Run: headless pygame with SDL's dummy video driver; simulated clock (each Clock.tick advances the game by its frame time, no real sleeping); random seed 0; keys injected as events and as key.get_pressed() state; mouse plan: one left click at the window centre at the start of phase 2, then a move to the lower-right quarter at the start of phase 3.
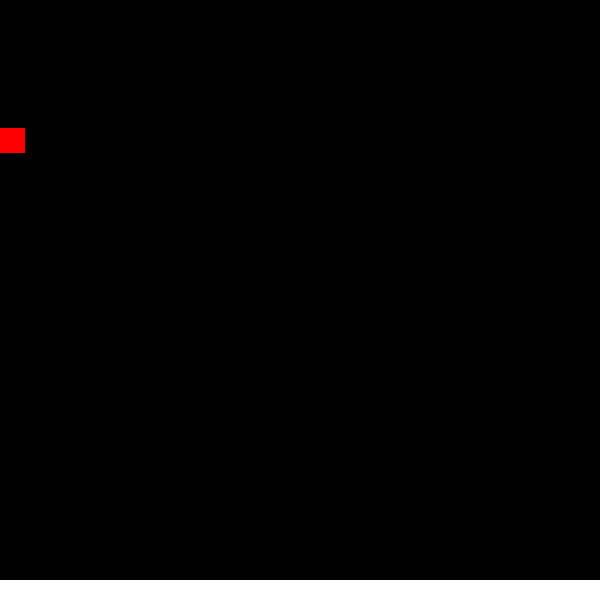
Frame 1 of 4 · flips 1–60 · no input
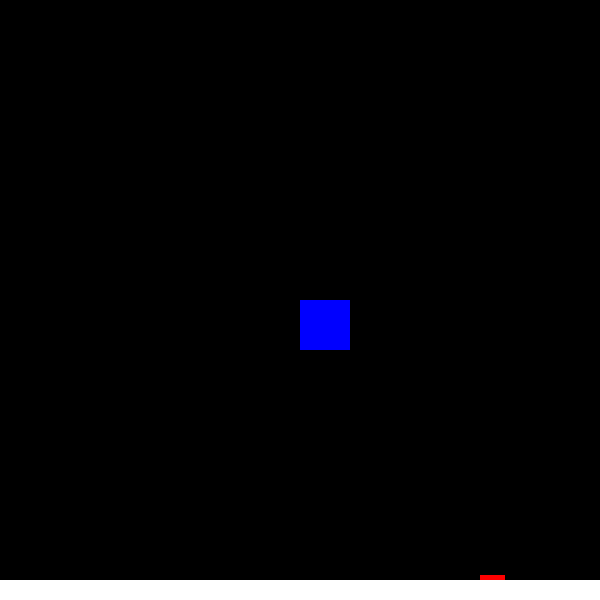
Frame 2 of 4 · flips 61–180 · clicked the window centre · tapped SPACE, RETURN · held RIGHT (→), D
Frame 3 of 4 · flips 181–300 · moved the mouse to the lower-right quarter · held DOWN (↓), S · screen unchanged from frame 2, image omitted
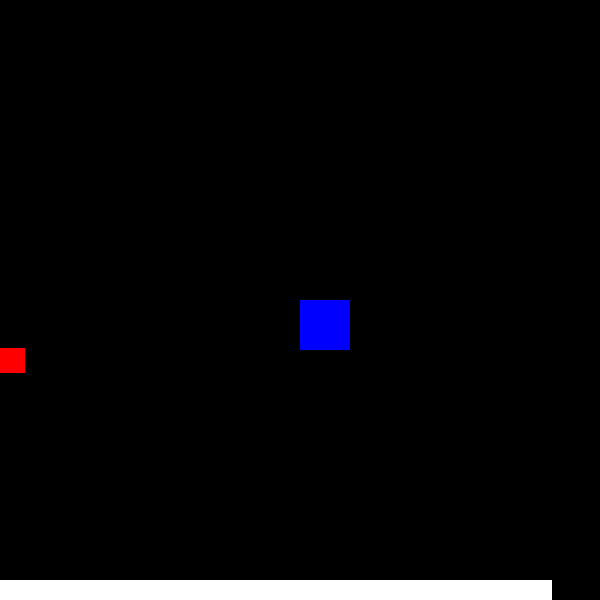
Frame 4 of 4 · flips 301–420 · held LEFT (←), A, UP (↑), W

The pygame program that drew these frames:

import pygame
pygame.init()

win = pygame.display.set_mode((600,600))

world = []
x = 0
y = 0

def redraw():
    win.fill((0,0,0))
    for tile in world:
        if tile[2]==1:
            pygame.draw.rect(win,(0,255,0),(tile[0],tile[1],50,50))
        else:
            pygame.draw.rect(win,(0,0,255),(tile[0],tile[1],50,50))
    pygame.draw.rect(win, (255,0,0),(int(x),int(y),25,25))
    pygame.draw.rect(win, (255,255,255),(0,580,int(fuel/1000),20))
    pygame.display.update()

clock = pygame.time.Clock()

run = True
yvel = 0
fuel = 600000
heat = 25
while run:


    m = pygame.mouse.get_pressed()
    m1 = pygame.mouse.get_pos()
    mpos = (50*(m1[0]//50),50*(m1[1]//50))

    keys = pygame.key.get_pressed()

    for event in pygame.event.get():
        if event.type == pygame.QUIT:
            run = False

    if m[0] and mpos not in world:
        world.append([mpos[0],mpos[1],0])

    xvel = 0
    if yvel < 10 and y != 575      :
        yvel += 0.07
        
    if keys[pygame.K_UP] and yvel > -4 and fuel > 0 and y != 0:
        yvel += -0.1
        fuel -= 400
    if keys[pygame.K_SPACE] and fuel > 3000 and yvel > -8 and y != 0 and heat > 0:
        yvel += -0.5
        fuel -= 2500
        heat -= 1
    if not keys[pygame.K_SPACE] and heat < 25:
        heat += 1
    if keys[pygame.K_LEFT]:
        xvel = -4
    if keys[pygame.K_RIGHT]:
        xvel = 4

    for tile in world:
        tile[2]=0
        if (((x+13-tile[0]-25)**2+(y+13-tile[1]-25)**2)**0.5)<56:
            tile[2] = 1
            if y + 25 > tile[1] and y < tile[1] + 50:
                if xvel > 0 and tile[0] - (x+25+xvel) < 0 and x < tile[0] + 50:
                    xvel = tile[0] - (x+25)
                if xvel < 0 and tile[0]+50 - x-xvel > 0 and x + 25 > tile[0]:
                    xvel = tile[0] + 50 - x
            if x + 25 > tile[0] and x < tile[0] + 50:
                if yvel > 0 and tile[1] - (y+25+yvel) < 0 and y < tile[1] + 50:
                    yvel = tile[1] - (y+25)
                if yvel < 0 and tile[1]+50 - y-yvel > 0 and y + 25 > tile[1]:
                    yvel = tile[1] + 50 - y
    if x + xvel < 0:
        x = 0
        xvel = 0
    elif x + xvel > 575:
        x = 575
        xvel = 0
    
    if y + yvel < 0:
        y = 0
        yvel = 0
    elif y + yvel > 575:
        y = 575
        yvel = 0
        
    x += xvel
    y += yvel
    redraw()
    
    clock.tick(60)
    
pygame.quit()
